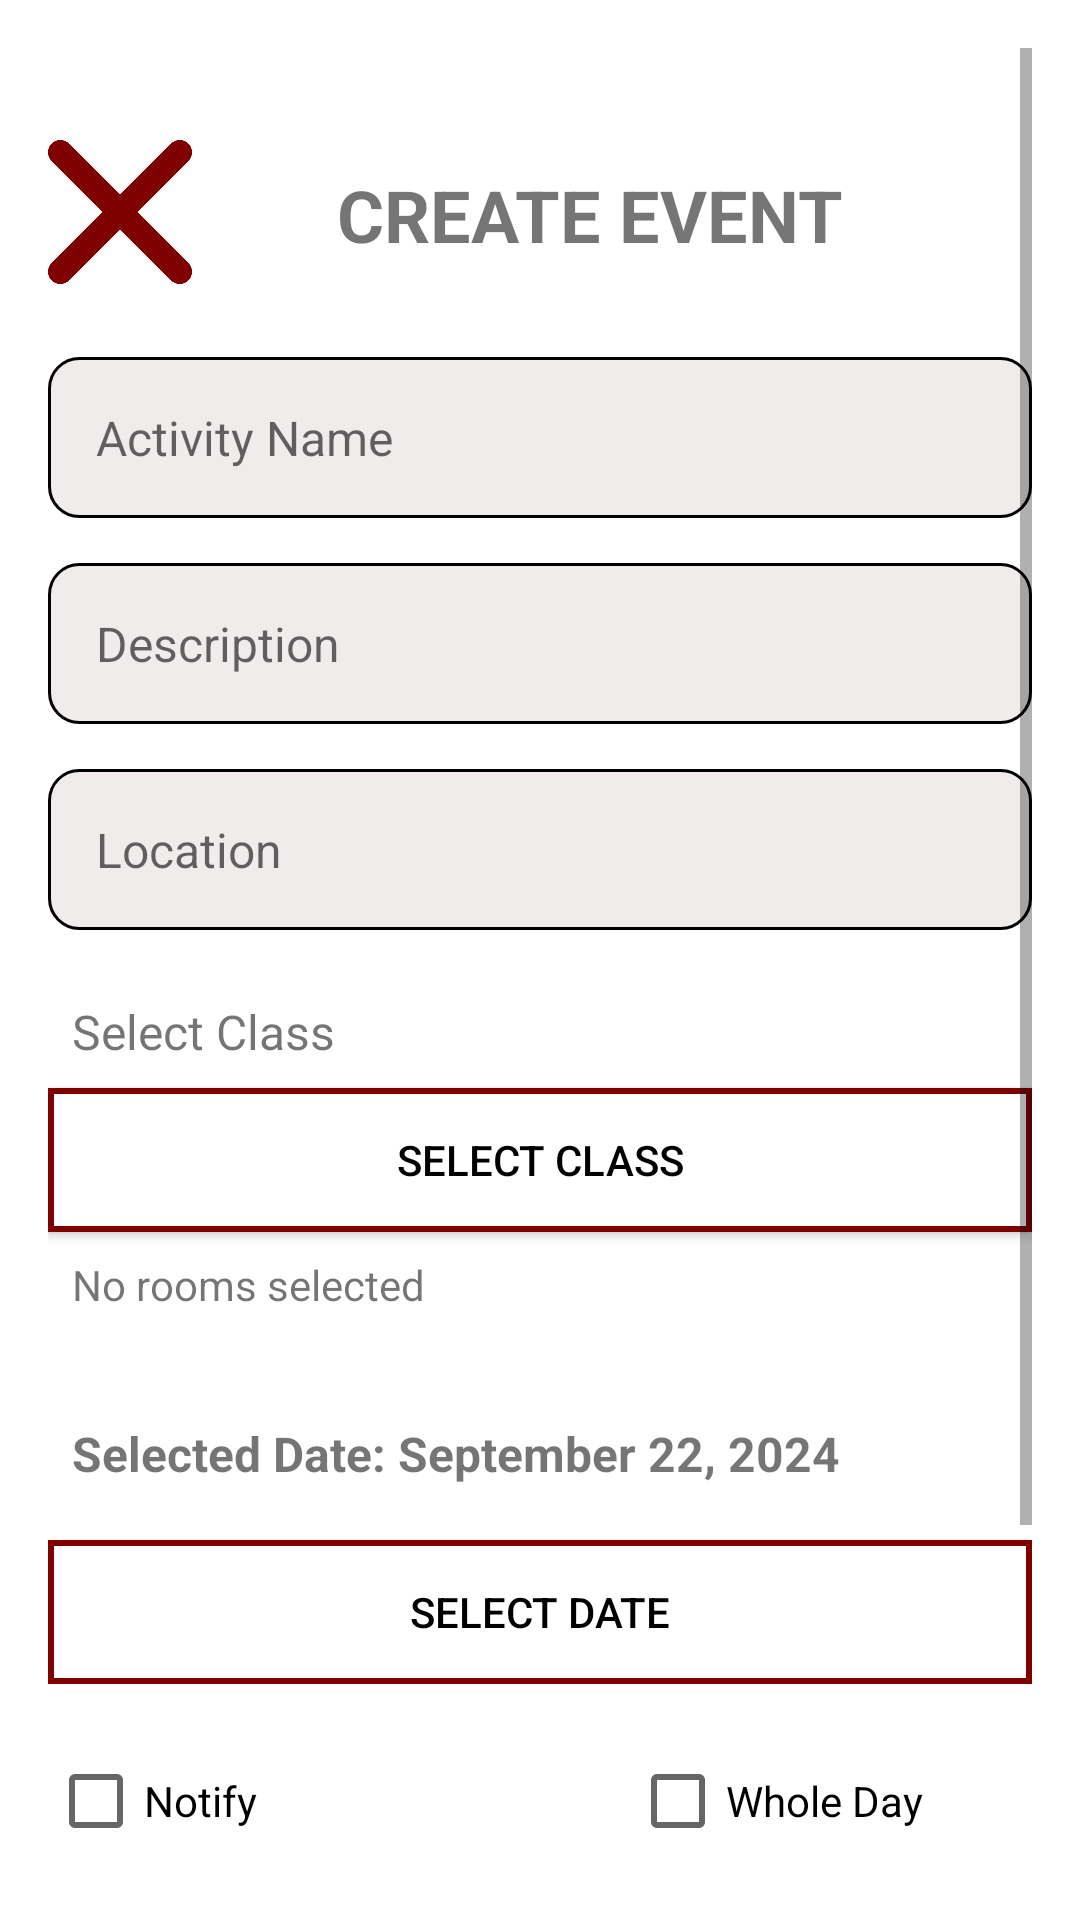

This screen was rendered from an Android layout file. Write that file and the resources it references.
<!-- AndroidManifest.xml: application theme Theme.SmartTrack -->
<!-- res/layout/activity_create_event.xml -->
<ScrollView xmlns:android="http://schemas.android.com/apk/res/android"
    android:id="@+id/notifyStudentsField"
    android:layout_width="match_parent"
    android:layout_height="match_parent"
    android:background="#FFFFFF"
    android:padding="16dp">

    <LinearLayout
        android:layout_width="match_parent"
        android:layout_height="wrap_content"
        android:orientation="vertical">

        
        <LinearLayout
            android:layout_width="match_parent"
            android:layout_height="75dp"
            android:layout_marginTop="8dp"
            android:orientation="horizontal">

            <Button
                android:id="@+id/eventBackButton"
                android:layout_width="48dp"
                android:layout_height="48dp"
                android:layout_marginTop="10dp"
                android:layout_marginBottom="8dp"
                android:background="@drawable/back"
                android:text="X"
                android:textColor="@color/maroon" />

            <TextView
                android:layout_width="match_parent"
                android:layout_height="65dp"
                android:layout_marginTop="15dp"
                android:layout_marginEnd="15dp"
                android:layout_marginBottom="20dp"
                android:gravity="center"
                android:padding="16dp"
                android:text="CREATE EVENT"
                android:textSize="24sp"
                android:textStyle="bold" />
        </LinearLayout>

        
        <EditText
            android:id="@+id/eventTitleField"
            android:layout_width="match_parent"
            android:layout_height="wrap_content"
            android:layout_marginTop="20dp"
            android:background="@drawable/rounded_edittext"
            android:hint="Activity Name"
            android:padding="16dp"
            android:textSize="16sp" />

        
        <EditText
            android:id="@+id/eventDescField"
            android:layout_width="match_parent"
            android:layout_height="wrap_content"
            android:layout_marginTop="15dp"
            android:background="@drawable/rounded_edittext"
            android:hint="Description"
            android:padding="16dp"
            android:textSize="16sp" />

        
        <EditText
            android:id="@+id/locationField"
            android:layout_width="match_parent"
            android:layout_height="wrap_content"
            android:layout_marginTop="15dp"
            android:background="@drawable/rounded_edittext"
            android:hint="Location"
            android:padding="16dp"
            android:textSize="16sp" />

        
        <LinearLayout
            android:layout_width="match_parent"
            android:layout_height="wrap_content"
            android:layout_marginTop="15dp"
            android:orientation="vertical">

            <TextView
                android:layout_width="wrap_content"
                android:layout_height="wrap_content"
                android:text="Select Class"
                android:textSize="16sp"
                android:padding="8dp" />

            <Button
                android:id="@+id/selectRoomsButton"
                android:layout_width="match_parent"
                android:layout_height="wrap_content"
                android:background="@drawable/rounded_border"
                android:text="Select Class"
                android:textColor="@android:color/black" />

            <TextView
                android:id="@+id/selectedRoomsTextView"
                android:layout_width="match_parent"
                android:layout_height="wrap_content"
                android:text="No rooms selected"
                android:textSize="14sp"
                android:padding="8dp" />
        </LinearLayout>

        
        <LinearLayout
            android:layout_width="match_parent"
            android:layout_height="wrap_content"
            android:layout_marginTop="20dp"
            android:orientation="vertical">

            <TextView
                android:id="@+id/selectedDateTextView"
                android:layout_width="match_parent"
                android:layout_height="wrap_content"
                android:text="Selected Date: September 22, 2024"
                android:textSize="16sp"
                android:padding="8dp"
                android:textStyle="bold" />

            <Button
                android:id="@+id/selectDateButton"
                android:layout_width="match_parent"
                android:layout_height="wrap_content"
                android:layout_gravity="center"
                android:layout_marginTop="10dp"
                android:background="@drawable/rounded_border"
                android:padding="10dp"
                android:text="Select Date"
                android:textColor="@android:color/black" />
        </LinearLayout>

        
        <LinearLayout
            android:layout_width="match_parent"
            android:layout_height="wrap_content"
            android:layout_marginTop="15dp"
            android:orientation="horizontal"
            android:gravity="center_vertical">

            <CheckBox
                android:id="@+id/notifycheckBox"
                android:layout_width="174dp"
                android:layout_height="48dp"
                android:text="Notify"
                android:textSize="14sp" />

            <CheckBox
                android:id="@+id/wholeDaycheckBox"
                android:layout_width="wrap_content"
                android:layout_height="48dp"
                android:layout_marginStart="20dp"
                android:text="Whole Day"
                android:textSize="14sp" />
        </LinearLayout>

        
        <LinearLayout
            android:layout_width="match_parent"
            android:layout_height="wrap_content"
            android:layout_marginTop="15dp"
            android:orientation="horizontal">

            <LinearLayout
                android:layout_width="0dp"
                android:layout_height="wrap_content"
                android:layout_weight="1"
                android:orientation="vertical">

                <TextView
                    android:layout_width="wrap_content"
                    android:layout_height="wrap_content"
                    android:text="Time Start"
                    android:textSize="14sp"
                    android:padding="8dp" />

                <Button
                    android:id="@+id/eventStartTimeField"
                    android:layout_width="match_parent"
                    android:layout_height="48dp"
                    android:background="@drawable/rounded_border"
                    android:text="00:00"
                    android:textColor="@android:color/black" />
            </LinearLayout>

            <LinearLayout
                android:layout_width="0dp"
                android:layout_height="wrap_content"
                android:layout_weight="1"
                android:layout_marginStart="8dp"
                android:orientation="vertical">

                <TextView
                    android:layout_width="wrap_content"
                    android:layout_height="wrap_content"
                    android:text="Time End"
                    android:textSize="14sp"
                    android:padding="8dp" />

                <Button
                    android:id="@+id/eventEndTimeField"
                    android:layout_width="match_parent"
                    android:layout_height="48dp"
                    android:background="@drawable/rounded_border"
                    android:text="12:00"
                    android:textColor="@android:color/black" />
            </LinearLayout>
        </LinearLayout>

        
        <LinearLayout
            android:layout_width="match_parent"
            android:layout_height="wrap_content"
            android:layout_marginTop="20dp"
            android:orientation="horizontal"
            android:gravity="center">

            <Button
                android:id="@+id/createEventButton"
                android:layout_width="0dp"
                android:layout_height="match_parent"
                android:layout_marginStart="8dp"
                android:layout_weight="1"
                android:background="@drawable/btn_gold"
                android:padding="12dp"
                android:text="CREATE"
                android:textColor="@android:color/black"
                android:textSize="16sp" />
        </LinearLayout>
    </LinearLayout>
</ScrollView>
<!-- resources referenced by this layout -->
<resources>
  <color name="maroon">#800000</color>
  <!-- drawable back: png bitmap (drawable, 10576 bytes) -->
  <!-- drawable btn_gold (drawable) -->
  <?xml version="1.0" encoding="utf-8"?>
  <shape xmlns:android="http://schemas.android.com/apk/res/android" android:shape="rectangle">
      <corners android:radius="4dp" />
      <solid android:color="#FFD700" />
      <stroke android:width="1dp" android:color="#D0D0D0" />
  </shape>
  <!-- drawable rounded_border (drawable) -->
  <shape xmlns:android="http://schemas.android.com/apk/res/android">
      <solid android:color="#ffffff"/>
      <stroke android:color="#800000" android:width="2dp"/> 
  </shape>
  <!-- drawable rounded_edittext (drawable) -->
  <?xml version="1.0" encoding="utf-8"?>
  <shape xmlns:android="http://schemas.android.com/apk/res/android">
      
      <solid android:color="#F0ECEC" />
  
      
      <stroke android:width="1dp" android:color="#000000" />
  
      
      <corners android:radius="10dp" />
  
      
      <padding
          android:left="10dp"
          android:top="10dp"
          android:right="10dp"
          android:bottom="10dp" />
  </shape>
  <style name="Theme.SmartTrack" parent="Theme.AppCompat.Light.NoActionBar">
          <item name="colorPrimary">@color/purple_500</item>
          <item name="colorPrimaryDark">@color/purple_700</item>
          <item name="colorAccent">@color/teal_200</item>
      </style>
  <color name="purple_500">#FF6200EE</color>
  <color name="purple_700">#FF3700B3</color>
  <color name="teal_200">#FF03DAC5</color>
</resources>
